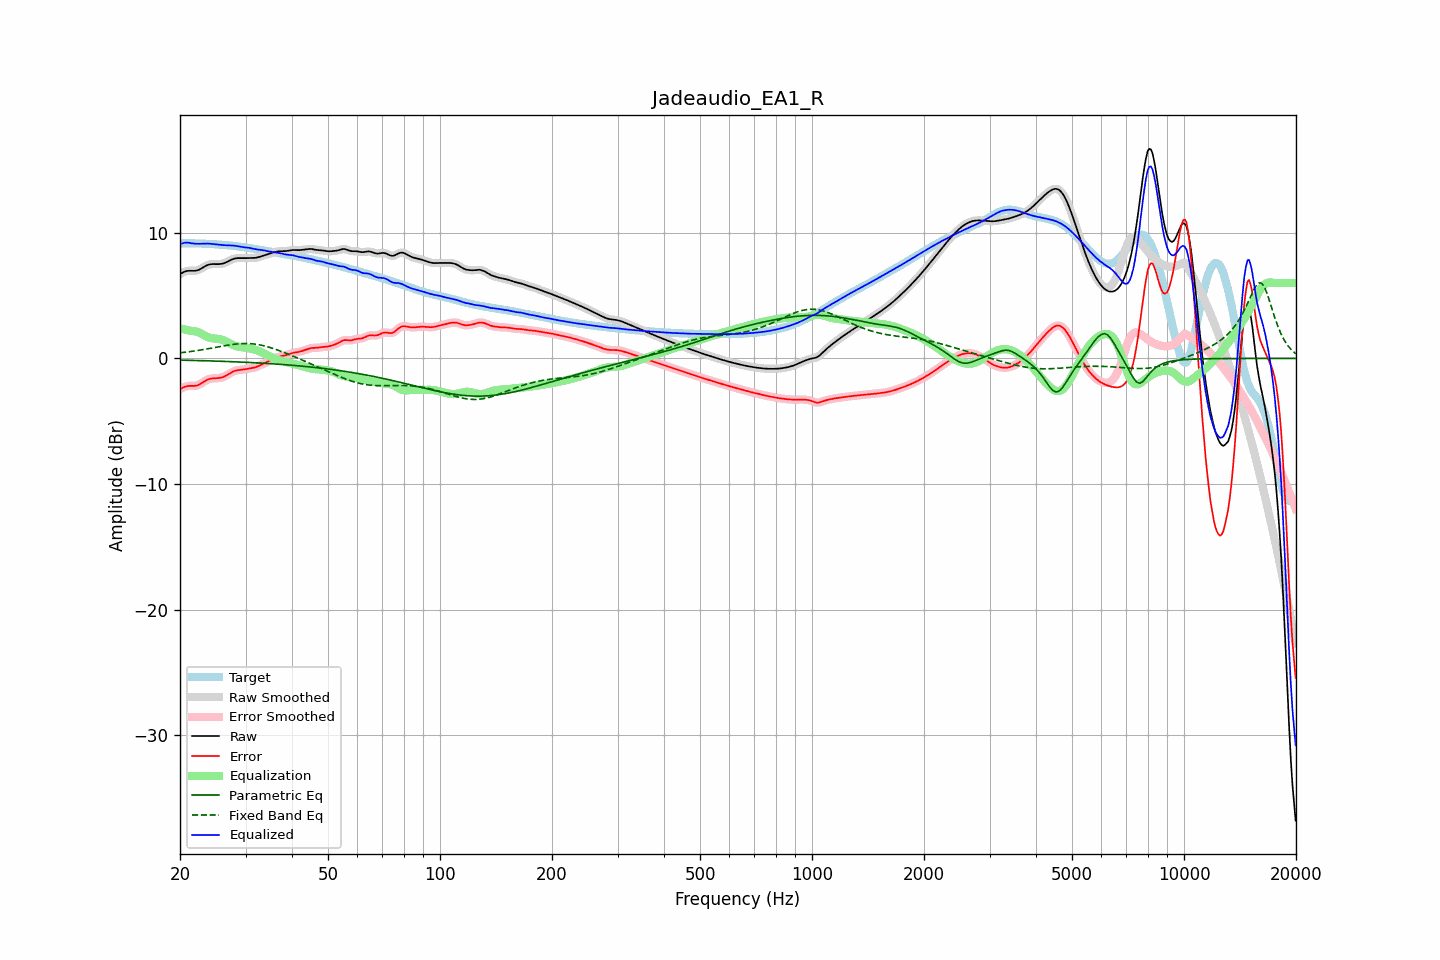

The data file committed next to this chart (first rows):
frequency, raw, error, smoothed, error_smoothed, equalization, parametric_eq, fixed_band_eq, equalized_raw, equalized_smoothed, target
20.00, 6.71, -2.46, 6.71, -2.46, 2.39, -0.14, 0.44, 9.10, 9.10, 9.17
20.20, 6.79, -2.38, 6.79, -2.38, 2.36, -0.14, 0.46, 9.15, 9.15, 9.17
20.40, 6.85, -2.31, 6.86, -2.31, 2.33, -0.14, 0.47, 9.18, 9.19, 9.17
20.61, 6.91, -2.26, 6.91, -2.26, 2.30, -0.14, 0.49, 9.21, 9.21, 9.17
20.81, 6.95, -2.22, 6.95, -2.22, 2.27, -0.15, 0.51, 9.22, 9.22, 9.17
21.02, 6.97, -2.19, 6.97, -2.20, 2.25, -0.15, 0.52, 9.22, 9.22, 9.17
21.23, 6.98, -2.18, 6.98, -2.19, 2.22, -0.15, 0.54, 9.20, 9.20, 9.16
21.44, 6.98, -2.19, 6.98, -2.19, 2.19, -0.16, 0.56, 9.17, 9.17, 9.16
21.66, 6.97, -2.19, 6.97, -2.19, 2.18, -0.16, 0.57, 9.15, 9.15, 9.16
21.87, 6.97, -2.19, 6.97, -2.18, 2.17, -0.16, 0.59, 9.14, 9.14, 9.16
22.09, 6.99, -2.17, 6.99, -2.17, 2.14, -0.17, 0.61, 9.13, 9.13, 9.16
22.31, 7.02, -2.13, 7.02, -2.13, 2.10, -0.17, 0.63, 9.12, 9.12, 9.15
22.54, 7.07, -2.08, 7.07, -2.08, 2.05, -0.17, 0.65, 9.12, 9.13, 9.15
22.76, 7.14, -2.01, 7.14, -2.00, 1.99, -0.18, 0.67, 9.13, 9.13, 9.14
22.99, 7.22, -1.92, 7.22, -1.92, 1.92, -0.18, 0.70, 9.14, 9.14, 9.14
23.22, 7.30, -1.84, 7.29, -1.84, 1.85, -0.18, 0.72, 9.14, 9.14, 9.13
23.45, 7.37, -1.76, 7.37, -1.76, 1.78, -0.19, 0.74, 9.15, 9.15, 9.13
23.69, 7.43, -1.70, 7.43, -1.70, 1.72, -0.19, 0.76, 9.14, 9.14, 9.12
23.92, 7.47, -1.65, 7.47, -1.65, 1.67, -0.19, 0.78, 9.14, 9.14, 9.12
24.16, 7.50, -1.61, 7.50, -1.61, 1.63, -0.20, 0.81, 9.13, 9.13, 9.11
24.40, 7.51, -1.59, 7.51, -1.59, 1.60, -0.20, 0.83, 9.11, 9.11, 9.10
24.65, 7.51, -1.58, 7.51, -1.58, 1.59, -0.21, 0.85, 9.10, 9.10, 9.09
24.89, 7.51, -1.58, 7.51, -1.58, 1.57, -0.21, 0.88, 9.08, 9.08, 9.09
25.14, 7.51, -1.57, 7.51, -1.57, 1.56, -0.21, 0.90, 9.07, 9.07, 9.08
25.39, 7.51, -1.56, 7.51, -1.56, 1.55, -0.22, 0.93, 9.06, 9.06, 9.07
25.65, 7.52, -1.54, 7.52, -1.54, 1.53, -0.22, 0.95, 9.05, 9.05, 9.06
25.91, 7.54, -1.51, 7.54, -1.51, 1.50, -0.23, 0.97, 9.03, 9.03, 9.05
26.16, 7.57, -1.47, 7.57, -1.47, 1.45, -0.23, 1.00, 9.02, 9.02, 9.04
26.43, 7.61, -1.42, 7.61, -1.41, 1.40, -0.24, 1.02, 9.01, 9.01, 9.03
26.69, 7.67, -1.35, 7.67, -1.35, 1.34, -0.24, 1.04, 9.01, 9.00, 9.02
26.96, 7.73, -1.27, 7.73, -1.27, 1.27, -0.25, 1.06, 9.00, 9.00, 9.00
27.23, 7.80, -1.19, 7.80, -1.19, 1.20, -0.25, 1.08, 9.00, 9.00, 8.99
27.50, 7.86, -1.12, 7.86, -1.12, 1.13, -0.26, 1.10, 8.99, 8.99, 8.98
27.77, 7.92, -1.05, 7.92, -1.05, 1.07, -0.26, 1.12, 8.99, 8.98, 8.97
28.05, 7.96, -0.99, 7.95, -1.00, 1.02, -0.27, 1.13, 8.97, 8.97, 8.95
28.33, 7.98, -0.96, 7.98, -0.96, 0.98, -0.27, 1.15, 8.95, 8.95, 8.94
28.62, 7.99, -0.93, 7.99, -0.94, 0.94, -0.28, 1.16, 8.93, 8.93, 8.92
28.90, 7.99, -0.92, 7.99, -0.92, 0.92, -0.28, 1.17, 8.90, 8.90, 8.91
29.19, 7.98, -0.91, 7.98, -0.90, 0.90, -0.29, 1.18, 8.88, 8.88, 8.89
29.48, 7.98, -0.89, 7.98, -0.89, 0.88, -0.29, 1.18, 8.86, 8.86, 8.87
29.78, 7.98, -0.87, 7.98, -0.87, 0.86, -0.30, 1.19, 8.84, 8.84, 8.85
30.08, 7.98, -0.85, 7.99, -0.85, 0.85, -0.31, 1.19, 8.83, 8.83, 8.83
30.38, 7.99, -0.82, 7.99, -0.82, 0.83, -0.31, 1.19, 8.82, 8.82, 8.81
30.68, 7.99, -0.80, 7.99, -0.80, 0.81, -0.32, 1.18, 8.80, 8.80, 8.79
30.99, 7.99, -0.78, 7.99, -0.78, 0.79, -0.33, 1.17, 8.78, 8.78, 8.77
31.30, 7.99, -0.76, 7.99, -0.76, 0.76, -0.33, 1.16, 8.75, 8.75, 8.75
31.61, 8.00, -0.73, 8.00, -0.73, 0.72, -0.34, 1.15, 8.72, 8.72, 8.73
31.93, 8.01, -0.70, 8.01, -0.70, 0.68, -0.35, 1.13, 8.70, 8.70, 8.71
32.24, 8.04, -0.65, 8.04, -0.65, 0.64, -0.35, 1.12, 8.68, 8.68, 8.69
32.57, 8.07, -0.60, 8.07, -0.60, 0.59, -0.36, 1.09, 8.66, 8.66, 8.66
32.89, 8.11, -0.53, 8.11, -0.53, 0.54, -0.37, 1.07, 8.65, 8.65, 8.64
33.22, 8.15, -0.47, 8.15, -0.47, 0.48, -0.37, 1.04, 8.63, 8.63, 8.62
33.55, 8.19, -0.41, 8.19, -0.41, 0.41, -0.38, 1.01, 8.60, 8.60, 8.60
33.89, 8.23, -0.35, 8.23, -0.35, 0.35, -0.39, 0.98, 8.58, 8.58, 8.57
34.23, 8.27, -0.29, 8.27, -0.28, 0.28, -0.40, 0.95, 8.55, 8.55, 8.55
34.57, 8.31, -0.22, 8.31, -0.22, 0.21, -0.41, 0.91, 8.52, 8.53, 8.53
34.92, 8.35, -0.15, 8.35, -0.15, 0.15, -0.41, 0.87, 8.50, 8.51, 8.51
35.27, 8.40, -0.09, 8.40, -0.09, 0.09, -0.42, 0.83, 8.49, 8.49, 8.49
35.62, 8.44, -0.03, 8.44, -0.03, 0.03, -0.43, 0.79, 8.47, 8.47, 8.46
35.97, 8.47, 0.03, 8.47, 0.03, -0.02, -0.44, 0.75, 8.45, 8.45, 8.44
... 635 more rows
